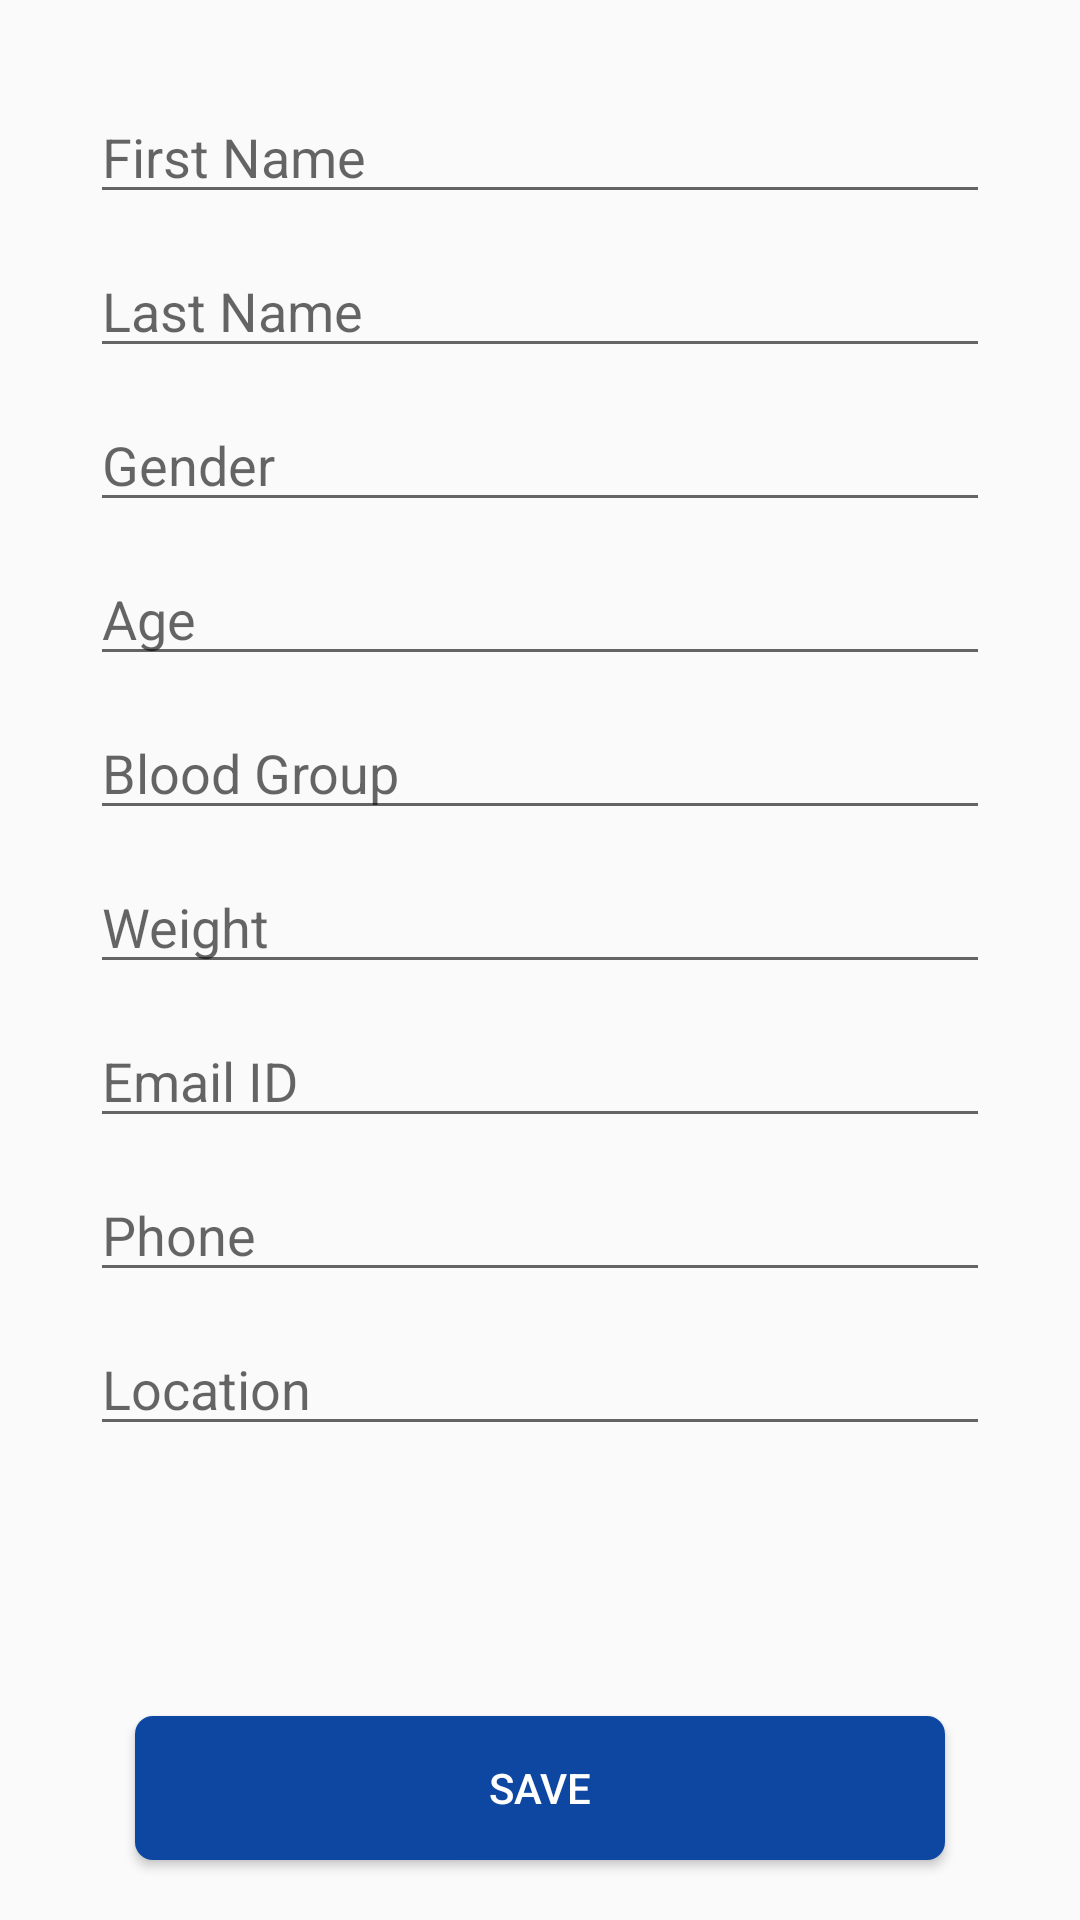

This screen was rendered from an Android layout file. Write that file and the resources it references.
<!-- AndroidManifest.xml: application theme AppTheme -->
<!-- res/layout/edit_profile_fragment.xml -->
<?xml version="1.0" encoding="utf-8"?>
<FrameLayout xmlns:android="http://schemas.android.com/apk/res/android"
    xmlns:tools="http://schemas.android.com/tools"
    android:layout_width="match_parent"
    android:layout_height="match_parent"
    tools:context=".Fragment.EditProfileFragment">

    <androidx.core.widget.NestedScrollView
        android:layout_width="match_parent"
        android:layout_height="match_parent"
        android:layout_marginBottom="80dp">

        <LinearLayout
            android:layout_width="match_parent"
            android:layout_height="wrap_content"
            android:orientation="vertical">

            <View
                android:layout_width="match_parent"
                android:layout_height="20dp" />

            <EditText
                android:id="@+id/etFirstName"
                android:hint="First Name"
                android:layout_width="match_parent"
                android:layout_height="wrap_content"
                android:layout_marginStart="30dp"
                android:layout_marginTop="10dp"
                android:layout_marginEnd="30dp" />

            <EditText
                android:id="@+id/etLastName"
                android:hint="Last Name"
                android:layout_width="match_parent"
                android:layout_height="wrap_content"
                android:layout_marginStart="30dp"
                android:layout_marginTop="10dp"
                android:layout_marginEnd="30dp" />


            <EditText
                android:id="@+id/etGender"
                android:hint="Gender"
                android:layout_width="match_parent"
                android:layout_height="wrap_content"
                android:layout_marginStart="30dp"
                android:layout_marginTop="10dp"
                android:layout_marginEnd="30dp" />

            <EditText
                android:id="@+id/etAge"
                android:hint="Age"
                android:layout_width="match_parent"
                android:layout_height="wrap_content"
                android:layout_marginStart="30dp"
                android:layout_marginTop="10dp"
                android:layout_marginEnd="30dp" />

            <EditText
                android:id="@+id/etBloodGrp"
                android:hint="Blood Group"
                android:layout_width="match_parent"
                android:layout_height="wrap_content"
                android:layout_marginStart="30dp"
                android:layout_marginTop="10dp"
                android:layout_marginEnd="30dp" />

            <EditText
                android:id="@+id/etWeight"
                android:hint="Weight"
                android:layout_width="match_parent"
                android:layout_height="wrap_content"
                android:layout_marginStart="30dp"
                android:layout_marginTop="10dp"
                android:layout_marginEnd="30dp" />

            <EditText
                android:id="@+id/etEmail"
                android:hint="Email ID"
                android:layout_width="match_parent"
                android:layout_height="wrap_content"
                android:layout_marginStart="30dp"
                android:layout_marginTop="10dp"
                android:layout_marginEnd="30dp" />

            <EditText
                android:id="@+id/etPhone"
                android:hint="Phone"
                android:layout_width="match_parent"
                android:layout_height="wrap_content"
                android:layout_marginStart="30dp"
                android:layout_marginTop="10dp"
                android:layout_marginEnd="30dp" />

            <EditText
                android:id="@+id/etLocation"
                android:hint="Location"
                android:layout_width="match_parent"
                android:layout_height="wrap_content"
                android:layout_marginStart="30dp"
                android:layout_marginTop="10dp"
                android:layout_marginEnd="30dp" />

            <View
                android:layout_width="match_parent"
                android:layout_height="30dp" />

        </LinearLayout>

    </androidx.core.widget.NestedScrollView>

    <Button
        android:id="@+id/btSave"
        android:layout_width="match_parent"
        android:layout_height="wrap_content"
        android:layout_gravity="bottom"
        android:layout_marginStart="45dp"
        android:layout_marginEnd="45dp"
        android:layout_marginBottom="20dp"
        android:background="@drawable/btn_red_background"
        android:text="Save"
        android:textColor="@android:color/white" />

</FrameLayout>
<!-- resources referenced by this layout -->
<resources>
  <!-- drawable btn_red_background (drawable) -->
  <?xml version="1.0" encoding="utf-8"?>
  <shape
      xmlns:android="http://schemas.android.com/apk/res/android">
  
      <corners
          android:radius="6dp"/>
  
      <solid
          android:color="@color/colorPrimary"/>
  
  </shape>
  <style name="AppTheme" parent="Theme.AppCompat.Light.DarkActionBar">
          
          <item name="colorPrimary">@color/colorPrimary</item>
          <item name="colorPrimaryDark">@color/colorPrimaryDark</item>
          <item name="colorAccent">@color/colorAccent</item>
      </style>
  <color name="colorPrimary">#0d47a1</color>
  <color name="colorPrimaryDark">#002171</color>
  <color name="colorAccent">#FFC107</color>
</resources>
